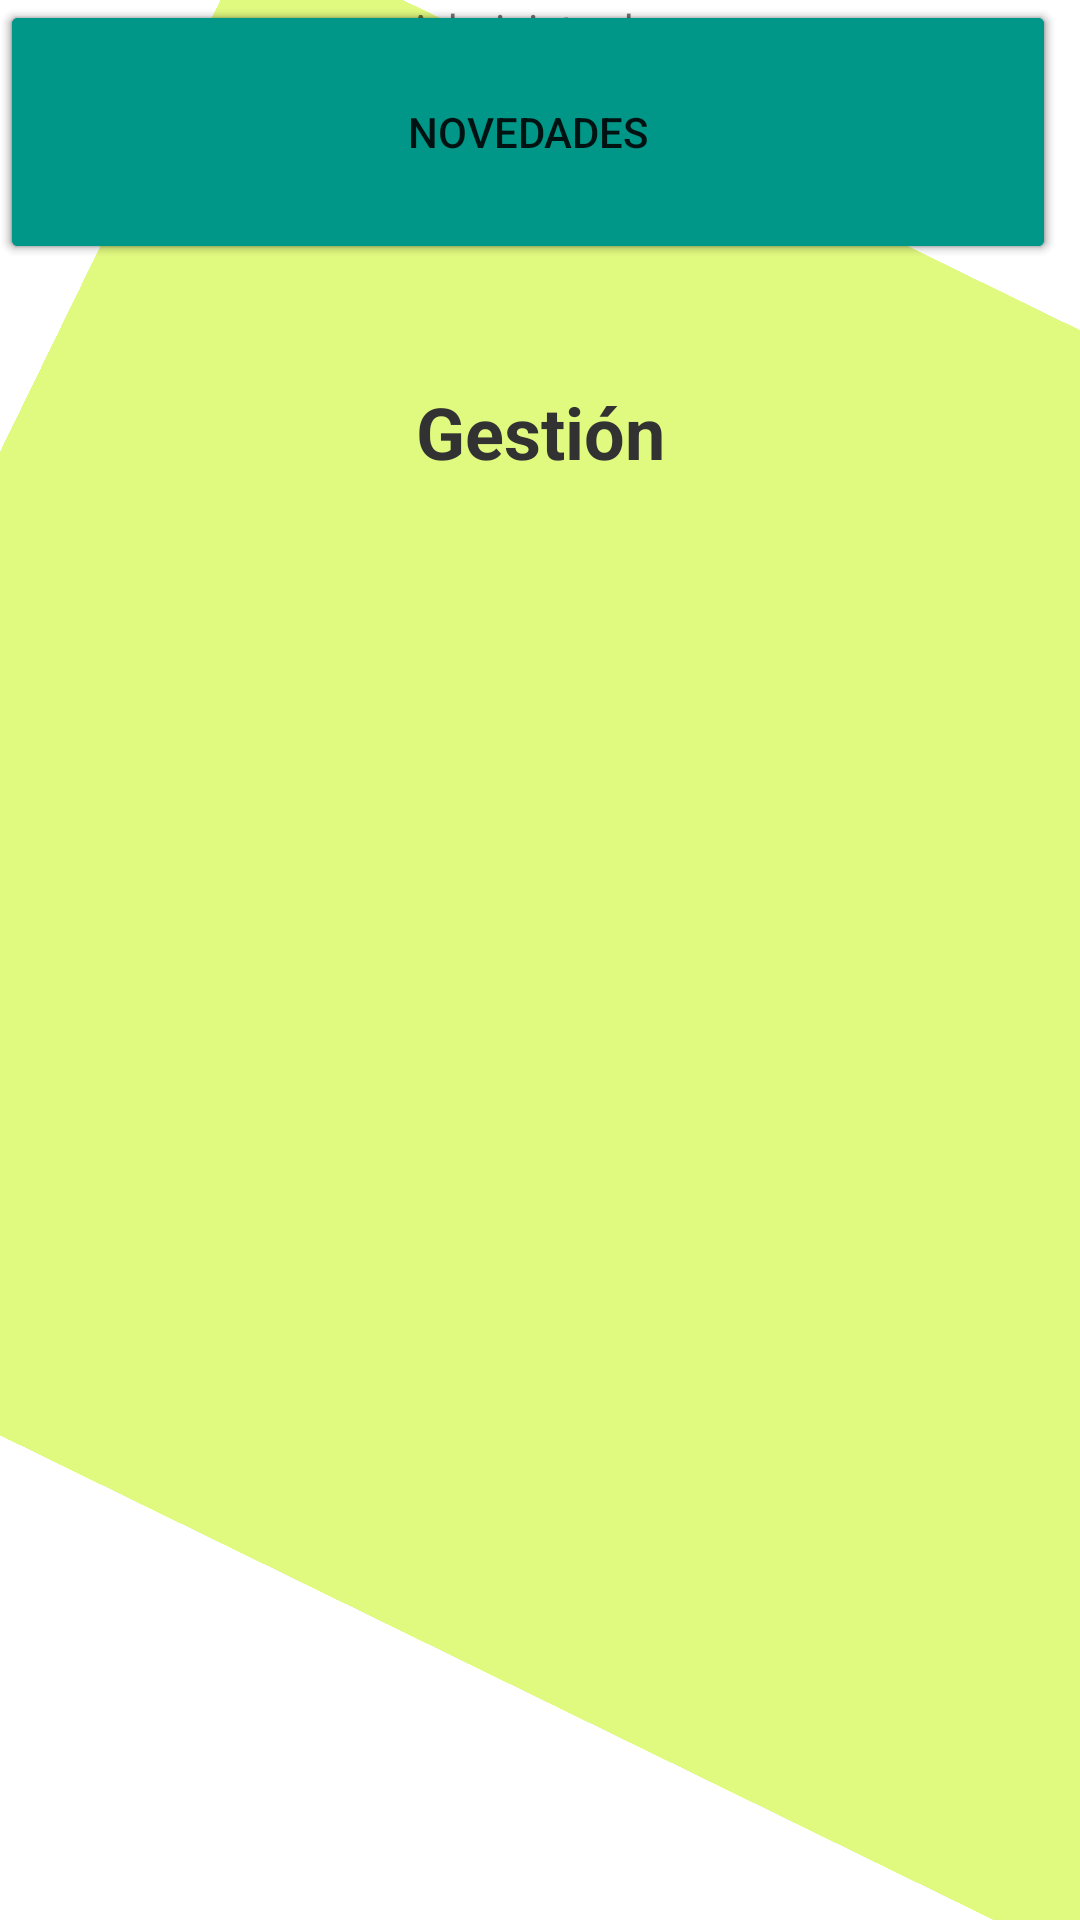

Layout XML and referenced resources for this Android screen:
<!-- AndroidManifest.xml: application theme Theme.ProyectoFinalPrimerParte -->
<!-- res/layout/activity_main.xml -->
<?xml version="1.0" encoding="utf-8"?>
<androidx.constraintlayout.widget.ConstraintLayout xmlns:android="http://schemas.android.com/apk/res/android"
    xmlns:app="http://schemas.android.com/apk/res-auto"
    xmlns:tools="http://schemas.android.com/tools"
    android:layout_width="match_parent"
    android:layout_height="match_parent"
    android:background="#FFFFFF"
    tools:context=".MainActivity">

    <ImageView
        android:id="@+id/imageView"
        android:layout_width="489dp"
        android:layout_height="602dp"
        android:layout_marginStart="4dp"
        android:background="#6189FF00"
        android:rotation="116"
        app:layout_constraintBottom_toBottomOf="parent"
        app:layout_constraintStart_toStartOf="parent"
        app:layout_constraintTop_toTopOf="parent"
        app:layout_constraintVertical_bias="0.705"
        app:srcCompat="?android:attr/autofilledHighlight" />

    <TextView
        android:layout_width="wrap_content"
        android:layout_height="wrap_content"
        android:text="Gestión"
        android:textColor="#323232"
        android:textSize="24sp"
        android:textStyle="bold"
        app:layout_constraintBottom_toBottomOf="parent"
        app:layout_constraintEnd_toEndOf="parent"
        app:layout_constraintLeft_toLeftOf="parent"
        app:layout_constraintRight_toRightOf="parent"
        app:layout_constraintStart_toStartOf="parent"
        app:layout_constraintTop_toTopOf="parent"
        app:layout_constraintVertical_bias="0.21" />

    <TextView
        android:id="@+id/textView"
        android:layout_width="wrap_content"
        android:layout_height="wrap_content"
        android:text="Administrador"
        app:layout_constraintEnd_toEndOf="parent"
        app:layout_constraintStart_toStartOf="parent"
        tools:layout_editor_absoluteY="179dp" />

    <Button
        android:id="@+id/button"
        android:layout_width="352dp"
        android:layout_height="88dp"
        android:backgroundTint="#009688"
        android:text="USUARIOS"
        android:textAlignment="center"
        tools:layout_editor_absoluteX="31dp"
        tools:layout_editor_absoluteY="226dp" />

    <Button
        android:id="@+id/button2"
        android:layout_width="352dp"
        android:layout_height="88dp"
        android:backgroundTint="#009688"
        android:text="CAFETERÍAS"
        android:textAlignment="center"
        tools:layout_editor_absoluteX="31dp"
        tools:layout_editor_absoluteY="335dp" />

    <Button
        android:id="@+id/button3"
        android:layout_width="352dp"
        android:layout_height="88dp"
        android:backgroundTint="#009688"
        android:text="NOVEDADES"
        android:textAlignment="center"
        tools:layout_editor_absoluteX="31dp"
        tools:layout_editor_absoluteY="449dp" />

    <androidx.constraintlayout.widget.Guideline
        android:id="@+id/guideline2"
        android:layout_width="wrap_content"
        android:layout_height="wrap_content"
        android:orientation="vertical"
        app:layout_constraintGuide_begin="205dp" />

</androidx.constraintlayout.widget.ConstraintLayout>
<!-- resources referenced by this layout -->
<resources>
  <style name="Theme.ProyectoFinalPrimerParte" parent="Theme.MaterialComponents.DayNight.DarkActionBar">
          
          <item name="colorPrimary">@color/purple_500</item>
          <item name="colorPrimaryVariant">@color/purple_700</item>
          <item name="colorOnPrimary">@color/white</item>
          
          <item name="colorSecondary">@color/teal_200</item>
          <item name="colorSecondaryVariant">@color/teal_700</item>
          <item name="colorOnSecondary">@color/black</item>
          
          <item name="android:statusBarColor" tools:targetApi="l">?attr/colorPrimaryVariant</item>
          
      </style>
  <!-- not gathered from this repository: default colours our renderer supplied (Android Studio template values) -->
  <color name="purple_500">#FF6200EE</color>
  <color name="purple_700">#FF3700B3</color>
  <color name="teal_200">#FF03DAC5</color>
  <color name="teal_700">#FF018786</color>
  <color name="black">#FF000000</color>
  <color name="white">#FFFFFFFF</color>
</resources>
